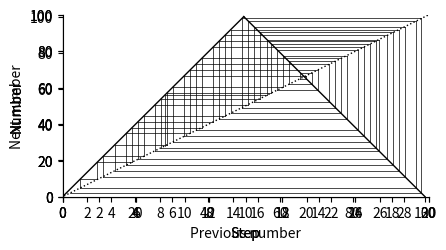

Source code (Python):
"""
.. _doublingmap:

El Farol
========
"""

import numpy as np

##############################################################################
# [redacted]
# ---------------
#
# In Alex story we take the attendance at the bar the previous week, :math:´x_t'
# double it. If ´2x_t \leq 50' then the number of visitors the next week is 
#
# .. math::
#   
#   x_{t+1} =2x_t
#
# On the other hand, if :math:´2x_t > 50' then the number of visitors next week is
#
# .. math::
#   
#   x_{t+1} = 2(100 - x_t)
# 
# Let's implement this in Python 

import numpy as np
import matplotlib.pyplot as plt
from pylab import rcParams
import matplotlib
rcParams['figure.figsize'] = 12/2.54, 6/2.54
matplotlib.font_manager.FontProperties(family='Helvetica',size=11)


def tentmap(x0,n):
    xs=np.zeros(n+1)
    xs[0]=x0
    for k in range(n):
        xs[k+1]= 2* min(xs[k],100-xs[k])
    return(xs)

x0=20
print('One iteration:' )
print(tentmap(x0,1))
print('Two iterations:' )
print(tentmap(x0,2))
print('Three iterations:' )
print(tentmap(x0,3))

##############################################################################
# 
# If we keep iterating, we get

print('Eleven iterations:' )
print(tentmap(x0,11))


##############################################################################
# Chocolate cake
# --------------
#
# [redacted]
# 


print('Starting with 13:' )
print(tentmap(13,7))
print('Starting with 14:' )
print(tentmap(14,7))


##############################################################################
#
# Let's make the difference only 0.1
# 

def formatFigure(ax,n):
    ax.set_ylabel('Number')
    ax.set_xlabel('Step')
    ax.set_ylim((0,100))
    ax.set_xlim((0,n))
    ax.set_xticks(range(0,n+1,2))
    ax.set_yticks(range(0,101,20))
    ax.spines['top'].set_visible(False)
    ax.spines['right'].set_visible(False)

n=20

fig,ax=plt.subplots(num=1)
ax.plot(tentmap(14.1,n), color='black')
ax.plot(tentmap(14.2,n), color='black',linestyle=':')
formatFigure(ax,n)
plt.show()


##############################################################################
#
# And now let's make the difference only 0.001
#
n=30

fig,ax=plt.subplots(num=1)
ax.plot(tentmap(14.001,n), color='black')
ax.plot(tentmap(14.002,n), color='black',linestyle=':')
formatFigure(ax,n)
plt.show()




##############################################################################
# Cobweb diagrams
# --------------
#

n = 50 

xs = tentmap(14.1,50)
xp = xs[1]

rcParams['figure.figsize'] = 12/2.54, 12/2.54
fig,ax=plt.subplots(num=1)

for x in xs[2:]:
    
    ax.plot([xp, xp],[xp, x],color='k',linewidth=0.5)
    ax.plot([xp, x],[x, x],color='k',linewidth=0.5)
    xp = x


ax.plot([-0.5, 105.5],[-0.5, 105.5],linestyle=':',color='k',linewidth=1)
ax.plot([100, 50],[0, 100],color='k',linewidth=1)
ax.plot([0, 100/2],[0, 100],color='k',linewidth=1)
ax.set_xlabel('Previous number')
ax.set_ylabel('Next number')
ax.spines['top'].set_visible(False)
ax.spines['right'].set_visible(False)
ax.set_xticks(np.arange(0,101,step=20))
ax.set_yticks(np.arange(0,101,step=20))
ax.set_xlim(0,101)
ax.set_ylim(0,101) 
plt.show()

